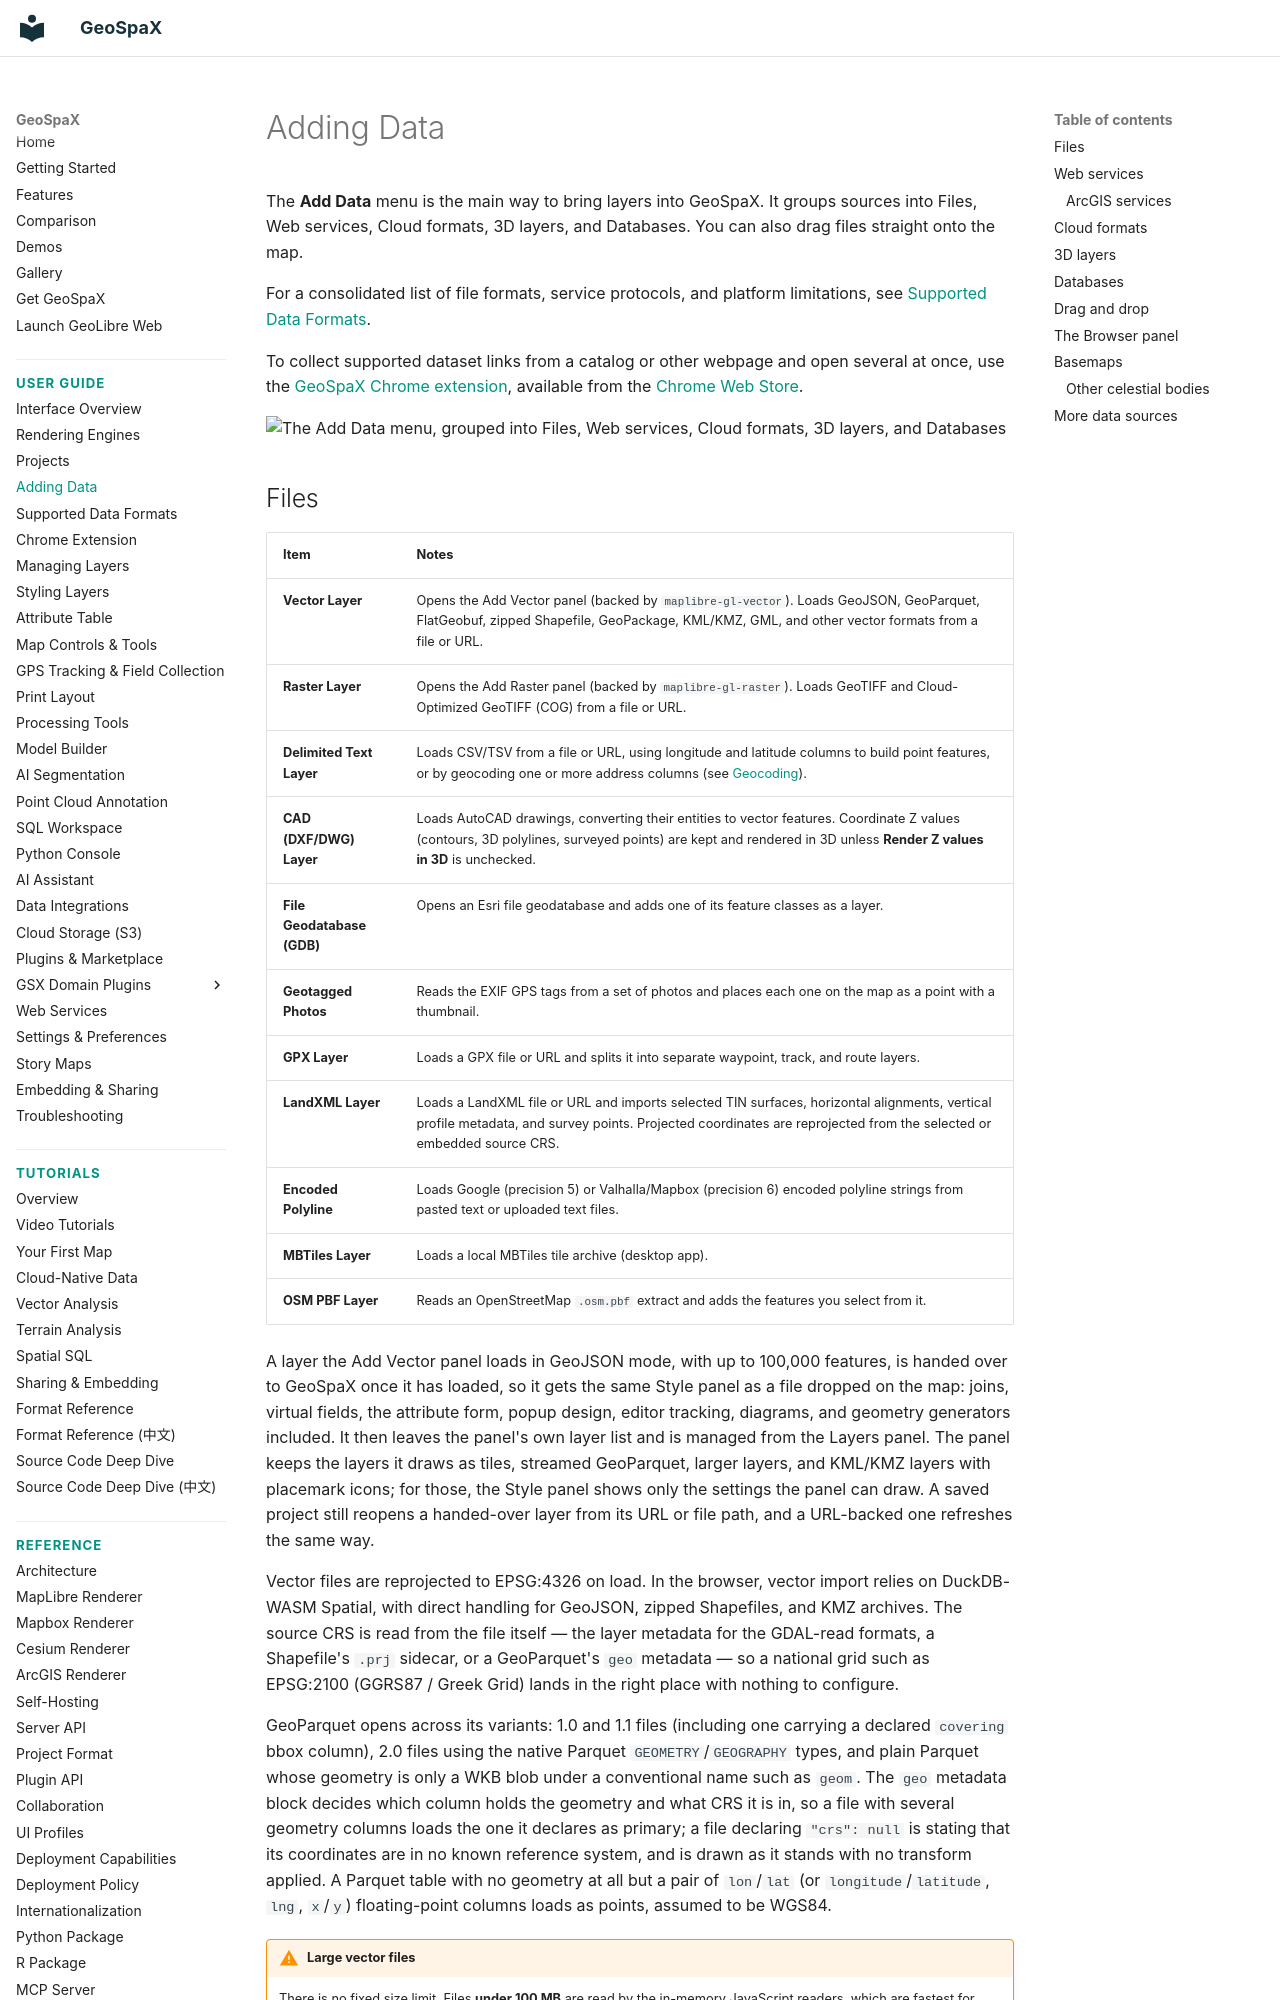

repository: jm0535/GeoSpaX · page: user-guide/adding-data/index.html · generator: mkdocs

# Adding Data

The **Add Data** menu is the main way to bring layers into GeoSpaX. It groups sources into Files, Web services, Cloud formats, 3D layers, and Databases. You can also drag files straight onto the map.

For a consolidated list of file formats, service protocols, and platform limitations, see [Supported Data Formats](../data-formats.md).

To collect supported dataset links from a catalog or other webpage and open several at once, use the [GeoSpaX Chrome extension](chrome-extension.md), available from the [Chrome Web Store](https://chromewebstore.google.com/detail/open-data-in-geolibre/joinecgbfoldanidcoakpjgkbaceaooj).

![The Add Data menu, grouped into Files, Web services, Cloud formats, 3D layers, and Databases](https://assets.geolibre.app/images/geolibre-add-data-menu.webp)
